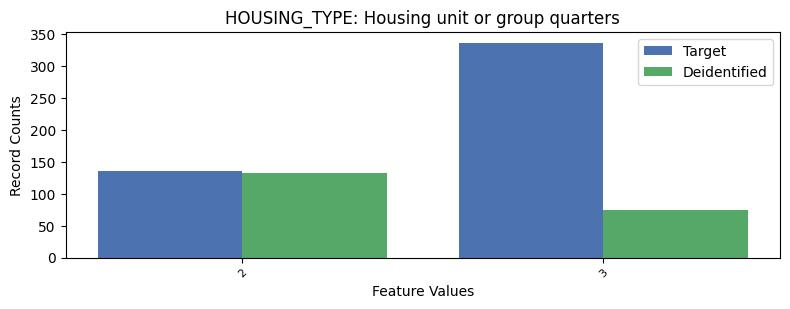

The table this chart was drawn from, first rows:
, HOUSING_TYPE, count_target, count_deidentified
0, 1, 7161, 7428
1, 3, 337, 74
2, 2, 136, 132
